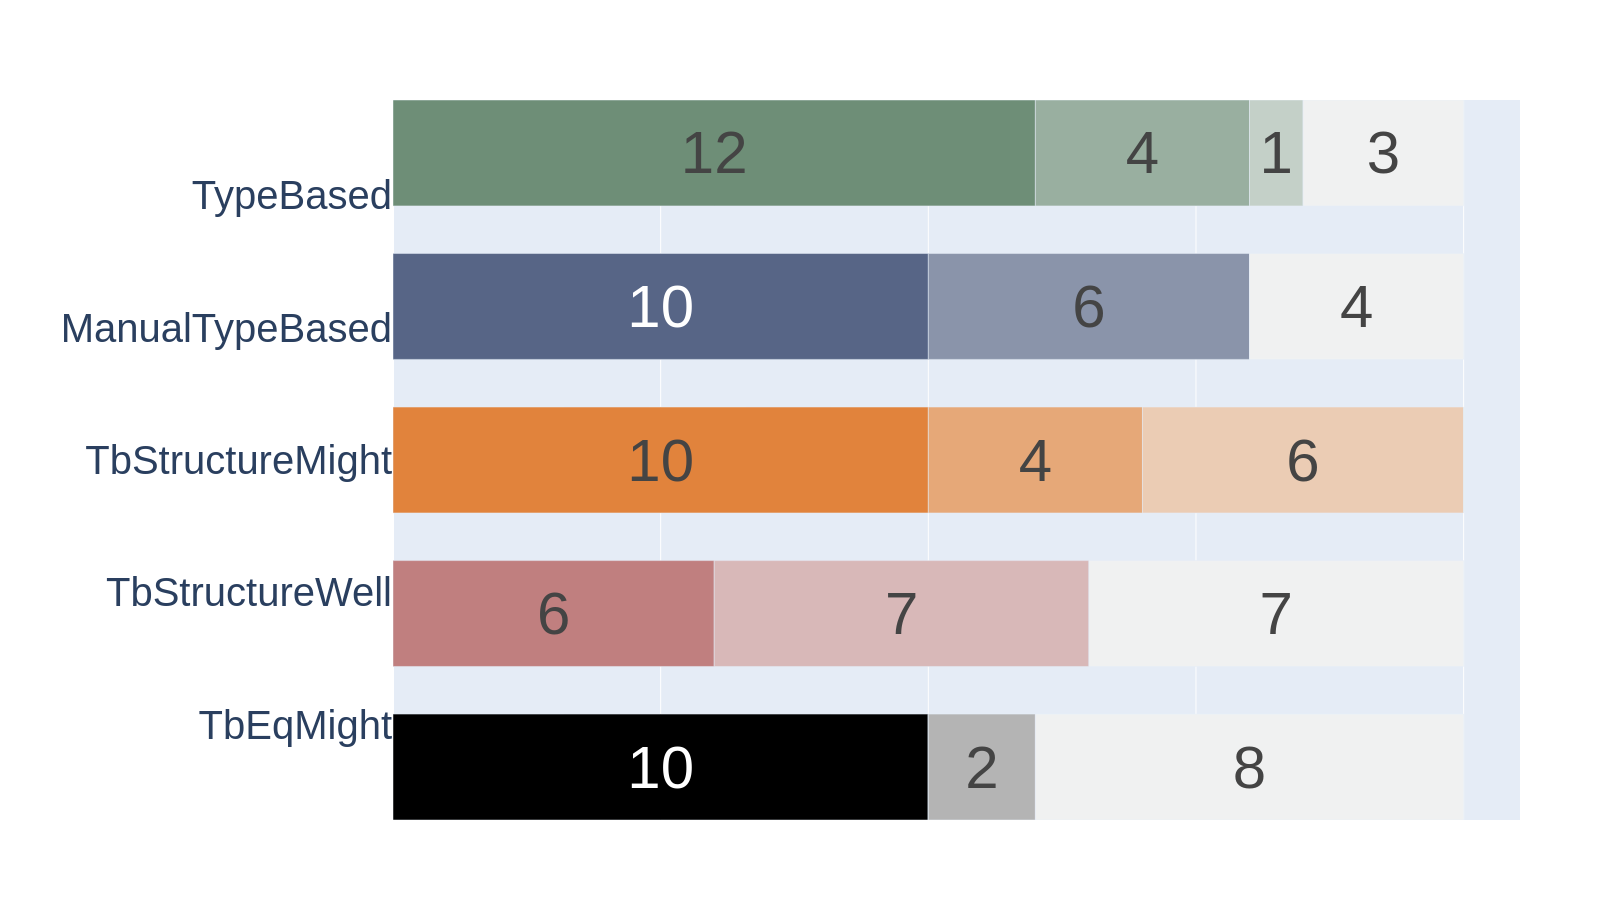

The table this chart was drawn from, first rows:
TbEqMightGenerator	10	0	0	2	8
TypeBasedGenerator	0	12	4	1	3
ManualTypeBasedGenerator	0	10	6	0	4
TbStructureMightGenerator	0	10	4	6	0
TbStructureWellGenerator	0	0	6	7	7
